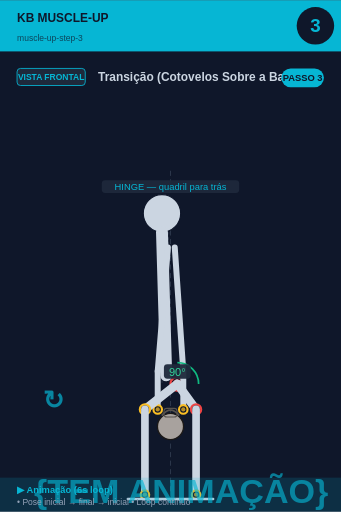
t = 0.00 s
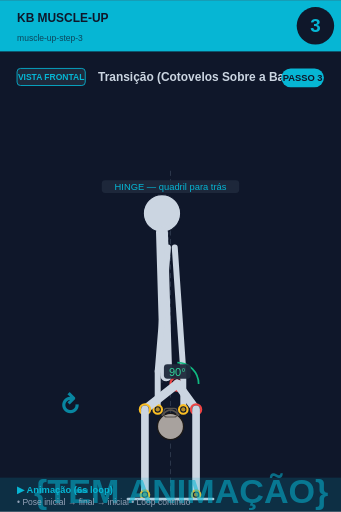
t = 0.75 s
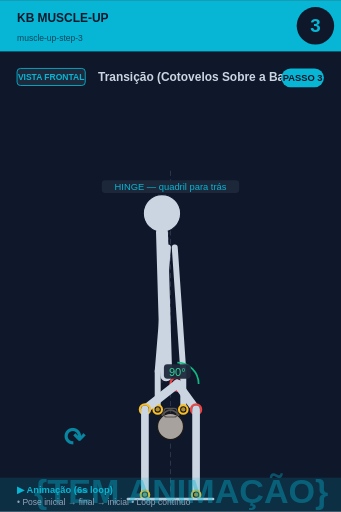
t = 2.25 s
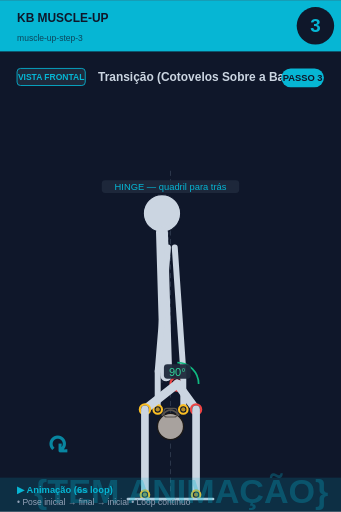
t = 3.00 s
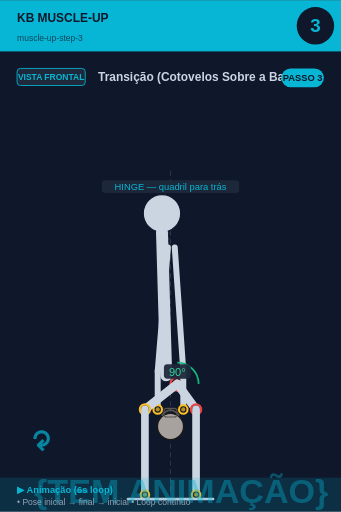
t = 3.75 s
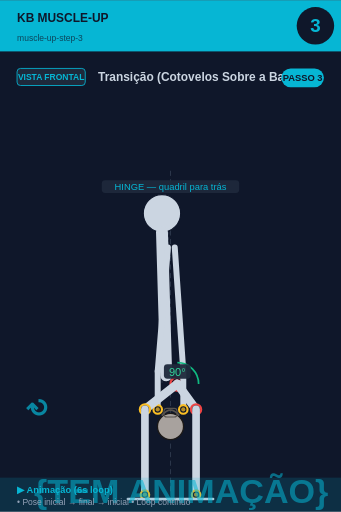
t = 5.25 s

The animated SVG that drew these frames (rendered in a browser with its animation timeline set to each time). Animation: 2 SMIL elements (animate=1,animateTransform=1); one cycle of 6.00 s, repeats indefinitely.

<svg xmlns="http://www.w3.org/2000/svg" viewBox="0 0 400 600" width="400" height="600">
<rect width="400" height="600" fill="#0f172a"/>

<!-- Header -->
<rect x="0" y="0" width="400" height="60" fill="#06b6d4"/>
<text x="20" y="25" font-size="14" font-weight="bold" fill="#0f172a" font-family="sans-serif">KB MUSCLE-UP</text>
<text x="20" y="48" font-size="10" fill="#0f172a" opacity="0.7" font-family="sans-serif">muscle-up-step-3</text>

<!-- Step circle -->
<circle cx="370" cy="30" r="22" fill="#0f172a"/>
<text x="370" y="37" font-size="22" font-weight="bold" fill="#06b6d4" text-anchor="middle" font-family="sans-serif">3</text>

<!-- Vista + título -->
<rect x="20" y="80" width="80" height="20" rx="4" fill="#1e293b" stroke="#06b6d4" stroke-width="1"/>
<text x="60" y="94" font-size="10" font-weight="bold" fill="#06b6d4" text-anchor="middle" font-family="sans-serif">VISTA FRONTAL</text>
<text x="115" y="95" font-size="14" font-weight="bold" fill="#cbd5e1" font-family="sans-serif">Transição (Cotovelos Sobre a Barra)</text>

<!-- Corpo + animação -->
<g transform="translate(0, 50)">
<line x1="200" y1="150" x2="200" y2="530" stroke="#475569" stroke-width="1" stroke-dasharray="6,4" opacity="0.6"/><line x1="200" y1="180" x2="190" y2="400" stroke="#475569" stroke-width="1" stroke-dasharray="3,3" opacity="0.5"/><circle cx="190" cy="200" r="22" fill="#cbd5e1" stroke="#0f172a" stroke-width="1.5"/><line x1="190" y1="222" x2="195" y2="390" stroke="#cbd5e1" stroke-width="14" stroke-linecap="round"/><circle cx="208" cy="400" r="8" fill="#0f172a" stroke="#ef4444" stroke-width="2.5"/><circle cx="208" cy="400" r="5.5" fill="#ef4444" opacity="0.7"/><line x1="197" y1="240" x2="185" y2="385" stroke="#cbd5e1" stroke-width="7" stroke-linecap="round"/><line x1="205" y1="240" x2="215" y2="385" stroke="#cbd5e1" stroke-width="7" stroke-linecap="round"/><line x1="185" y1="385" x2="185" y2="430" stroke="#cbd5e1" stroke-width="7" stroke-linecap="round"/><line x1="215" y1="385" x2="215" y2="430" stroke="#cbd5e1" stroke-width="7" stroke-linecap="round"/><circle cx="200" cy="450" r="15.299999999999999" fill="#a8a29e" stroke="#1c1917" stroke-width="1.5"/><path d="M 189.8 437.25 Q 200 424.5 210.2 437.25" fill="none" stroke="#57534e" stroke-width="2.125"/><rect x="192.35" y="428.75" width="15.299999999999999" height="10.2" rx="3.4" fill="none" stroke="#57534e" stroke-width="1.275"/><circle cx="185" cy="430" r="5" fill="#0f172a" stroke="#fbbf24" stroke-width="2.5"/><circle cx="185" cy="430" r="2.5" fill="#fbbf24" opacity="0.7"/><circle cx="215" cy="430" r="5" fill="#0f172a" stroke="#fbbf24" stroke-width="2.5"/><circle cx="215" cy="430" r="2.5" fill="#fbbf24" opacity="0.7"/><line x1="208" y1="400" x2="230" y2="430" stroke="#cbd5e1" stroke-width="10" stroke-linecap="round"/><circle cx="230" cy="430" r="6" fill="#0f172a" stroke="#ef4444" stroke-width="2.5"/><circle cx="230" cy="430" r="3.5" fill="#ef4444" opacity="0.7"/><line x1="230" y1="430" x2="230" y2="530" stroke="#cbd5e1" stroke-width="9" stroke-linecap="round"/><circle cx="230" cy="530" r="5" fill="#0f172a" stroke="#fbbf24" stroke-width="2.5"/><circle cx="230" cy="530" r="2.5" fill="#fbbf24" opacity="0.7"/><line x1="208" y1="400" x2="170" y2="430" stroke="#cbd5e1" stroke-width="10" stroke-linecap="round"/><circle cx="170" cy="430" r="6" fill="#0f172a" stroke="#fbbf24" stroke-width="2.5"/><circle cx="170" cy="430" r="3.5" fill="#fbbf24" opacity="0.7"/><line x1="170" y1="430" x2="170" y2="530" stroke="#cbd5e1" stroke-width="9" stroke-linecap="round"/><circle cx="170" cy="530" r="5" fill="#0f172a" stroke="#fbbf24" stroke-width="2.5"/><circle cx="170" cy="530" r="2.5" fill="#fbbf24" opacity="0.7"/><path d="M 208.0 375.0 A 25 25 0 0 1 233.0 400.0" fill="none" stroke="#10b981" stroke-width="2"/><rect x="192.275" y="377" width="31.450000000000003" height="17" rx="4" fill="#1e293b" opacity="0.95"/><text x="208" y="391" font-size="13" fill="#34d399" text-anchor="middle" font-family="sans-serif" font-weight="500">90°</text><line x1="150" y1="535" x2="250" y2="535" stroke="#cbd5e1" stroke-width="3" stroke-linecap="round"/><rect x="119.375" y="161" width="161.25" height="15" rx="4" fill="#1e293b" opacity="0.95"/><text x="200" y="173" font-size="11" fill="#06b6d4" text-anchor="middle" font-family="sans-serif" font-weight="500">HINGE — quadril para trás</text>
<!-- Indicador de movimento animado no canto inferior -->
<g opacity="0.7">
<text x="40" y="540" font-size="40" fill="#06b6d4" font-weight="bold" font-family="sans-serif">
{TEM ANIMAÇÃO}
<animate attributeName="opacity" values="0.9;0.4;0.9" dur="6s" repeatCount="indefinite"/>
</text>
</g>
</g>

<!-- Footer -->
<rect x="0" y="560" width="400" height="40" fill="#06b6d4" opacity="0.15"/>
<text x="20" y="578" font-size="11" font-weight="bold" fill="#06b6d4" font-family="sans-serif">▶ Animação (6s loop)</text>
<text x="20" y="592" font-size="10" fill="#94a3b8" font-family="sans-serif">• Pose inicial → final → inicial • Loop contínuo</text>

<!-- Tag PASSO N -->
<g transform="translate(330, 80)">
<rect x="0" y="0" width="50" height="22" rx="11" fill="#06b6d4"/>
<text x="25" y="15" font-size="11" font-weight="bold" fill="#0f172a" text-anchor="middle" font-family="sans-serif">PASSO 3</text>
</g>

<!-- Seta animada (movimento ↕) -->
<g transform="translate(50, 480)">
<text font-size="30" fill="#06b6d4" font-weight="bold" font-family="sans-serif" opacity="0.7">↻
<animateTransform attributeName="transform" type="rotate" from="0 15 15" to="360 15 15" dur="6s" repeatCount="indefinite"/>
</text>
</g>
</svg>
